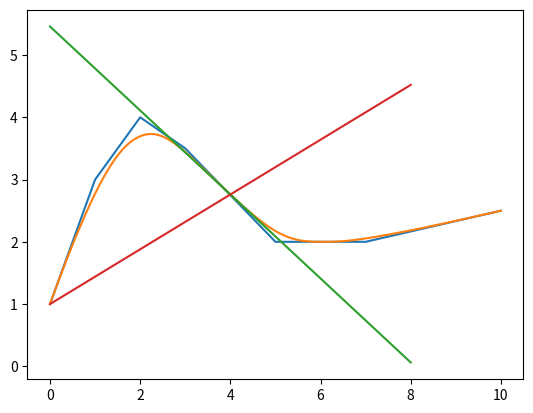

Source code (Python):
import matplotlib.pyplot as plt
import numpy as np
import random
import math

def basis(i, k, t, u):
    #i，k是基函数的参数，t是自变量，这里固定为0~1，u是节点的向量
    #k+1阶，k次b样条，每一段曲线会涉及k个小区间，k+1个节点数
    #涉及的区间并起来是[u_0,u_n+k]，共n+k+1个节点
    #返回B-样条的基函数
    if k == 0: #1阶0次B样条基函数定义，为0次直线
        if(t >= u[i] and t <= u[i + 1]):
            result = 1
        else:
            result = 0
    else: #递归定义
        #计算支撑区间长度
        length1 = u[i + k] - u[i]
        length2 = u[i + k + 1] - u[i + 1]
        #若length = 0，则系数权重置为0，定义0/0=0
        if length1 == 0:
            weight1 = 0
        else:
            weight1 = (t - u[i]) / length1
        if length2 == 0:
            weight2 = 0
        else:
            weight2 = (u[i + k + 1] - t) / length2
        result = weight1 * basis(i, k - 1, t, u) + weight2 * basis(i + 1, k - 1, t, u)
    return result

def b_spline(route, t): 
    #传入预被控制的点列route，参数t取值0~1，t从0
    #route中的点称为控制点，共n+1个，即索引从0~n
    #route是包含n+1个node的列表，每个node包含x,y,vx,vy,v,theta的数据，但只调用node.x与node.y
    #采用准均匀B-样条曲线，强制第一个点和最后一个点重复度为k
    #返回B-样条函数，t取值0~1
    k = 3 #采用的样条次数
    xlist = [p.x for p in route]
    ylist = [p.y for p in route]
    
    #xylist中共有n+1=len(xlist)个元素，最后的索引是n，即[p0~pn]
    n = len(xlist) - 1
    
    #欲生成m+1个u节点，[k个0,0,1/(n-k+1),~,1,k个1]
    u = []
    for j in range(0, k):
        u.append(0)
    for j in range(0, n - k + 2):
        u.append(j / (n - k + 1))
    for j in range(0, k):
        u.append(1)
    
    #B-样条求和，从0到n
    resultx = 0
    resulty = 0
    for i in range(0, n + 1):
        resultx = resultx + basis(i, k, t, u) * xlist[i]
        resulty = resulty + basis(i, k, t, u) * ylist[i]
    return resultx, resulty

def b_tangent(route, t):
    #t取值在0~1内，最好取中间的值，如0.5
    #返回该点切线与x轴夹角
    [x0, y0] = b_spline(route, t)
    [x1, y1] = b_spline(route, t + 0.01)
    dx = x1 - x0
    dy = y1 - y0
    if abs(dx) <= 0.001:
        if dx >= 0:
            dx = 0.001
        else:
            dx = -0.001
    theta = math.atan(dy/dx)
    return theta

def b_azimuth(route, t):
    #返回方位角
    [x0, y0] = b_spline(route, 0)
    [x1, y1] = b_spline(route, t)
    dx = x1 - x0
    dy = y1 - y0
    if abs(dx) <= 0.001:
        if dx >= 0:
            dx = 0.001
        else:
            dx = -0.001
    theta = math.atan(dy/dx)
    return theta

def bezier(route, t):
    #类似b_splineB样条函数，不过是贝塞尔函数
    xlist = np.array([p.x for p in route])
    ylist = np.array([p.y for p in route])
    n = len(route) - 1
    #c_in = np.math.factorial(n) / (np.math.factorial(i) * np.math.factorial(n-i))
    b_n = np.array([np.math.factorial(n) / (np.math.factorial(i) * np.math.factorial(n-i)) * t**i * (1-t)**(n-i) for i in range(0, n + 1)])
    resultx = (xlist * b_n).sum()
    resulty = (ylist * b_n).sum()
    return resultx, resulty

#测试代码
if __name__ == '__main__':
    
    class Node:
        def __init__(self, x, y):
            self.x = x
            self.y = y
    
    plt.figure()
    route = [Node(0, 1), Node(1, 3), Node(2, 4), Node(3, 3.5), Node(5, 2), Node(6, 2), Node(7, 2), Node(10, 2.5)]
    X0 = [p.x for p in route]
    Y0 = [p.y for p in route]
    plt.plot(X0, Y0)
    X1 = []
    Y1 = []
    for t in np.linspace(0, 1, 100):
        [x1, y1] = b_spline(route, t)
        X1.append(x1)
        Y1.append(y1)
    plt.plot(X1, Y1)
    t = 1/2
    x = np.linspace(0, 8, 100)
    
    [x1, y1] = b_spline(route, t)
    theta1 = b_tangent(route, t)
    k1 = math.tan(theta1)
    plt.plot(x, k1 * (x - x1) + y1)
    
    [x2, y2] = b_spline(route, 0)
    theta2 = b_azimuth(route, t)
    k2 = math.tan(theta2)
    plt.plot(x, k2 * (x - x2) + y2)

    plt.show()